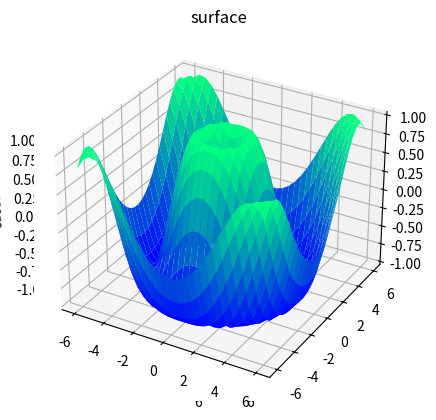

This figure's Python source:
from mpl_toolkits import mplot3d
import numpy as np
import matplotlib.pyplot as plt

# Reemplazar por data
def z_function(x, y):
    return np.sin(np.sqrt(x ** 2 + y ** 2))

fig = plt.figure()
ax = plt.axes(projection="3d")

# reemplazar por una division de la grilla?
x = np.linspace(-6, 6, 30)
y = np.linspace(-6, 6, 30)

X, Y = np.meshgrid(x, y)
Z = z_function(X, Y)

fig = plt.figure()
ax = plt.axes(projection="3d")
ax.plot_wireframe(X, Y, Z, color='green')
ax.set_xlabel('alfa')
ax.set_ylabel('k')
ax.set_zlabel('score')

ax.view_init(30, 45)
plt.show()


ax = plt.axes(projection='3d')
ax.plot_surface(X, Y, Z, rstride=1, cstride=1,
                cmap='winter', edgecolor='none')
ax.set_title('surface');









